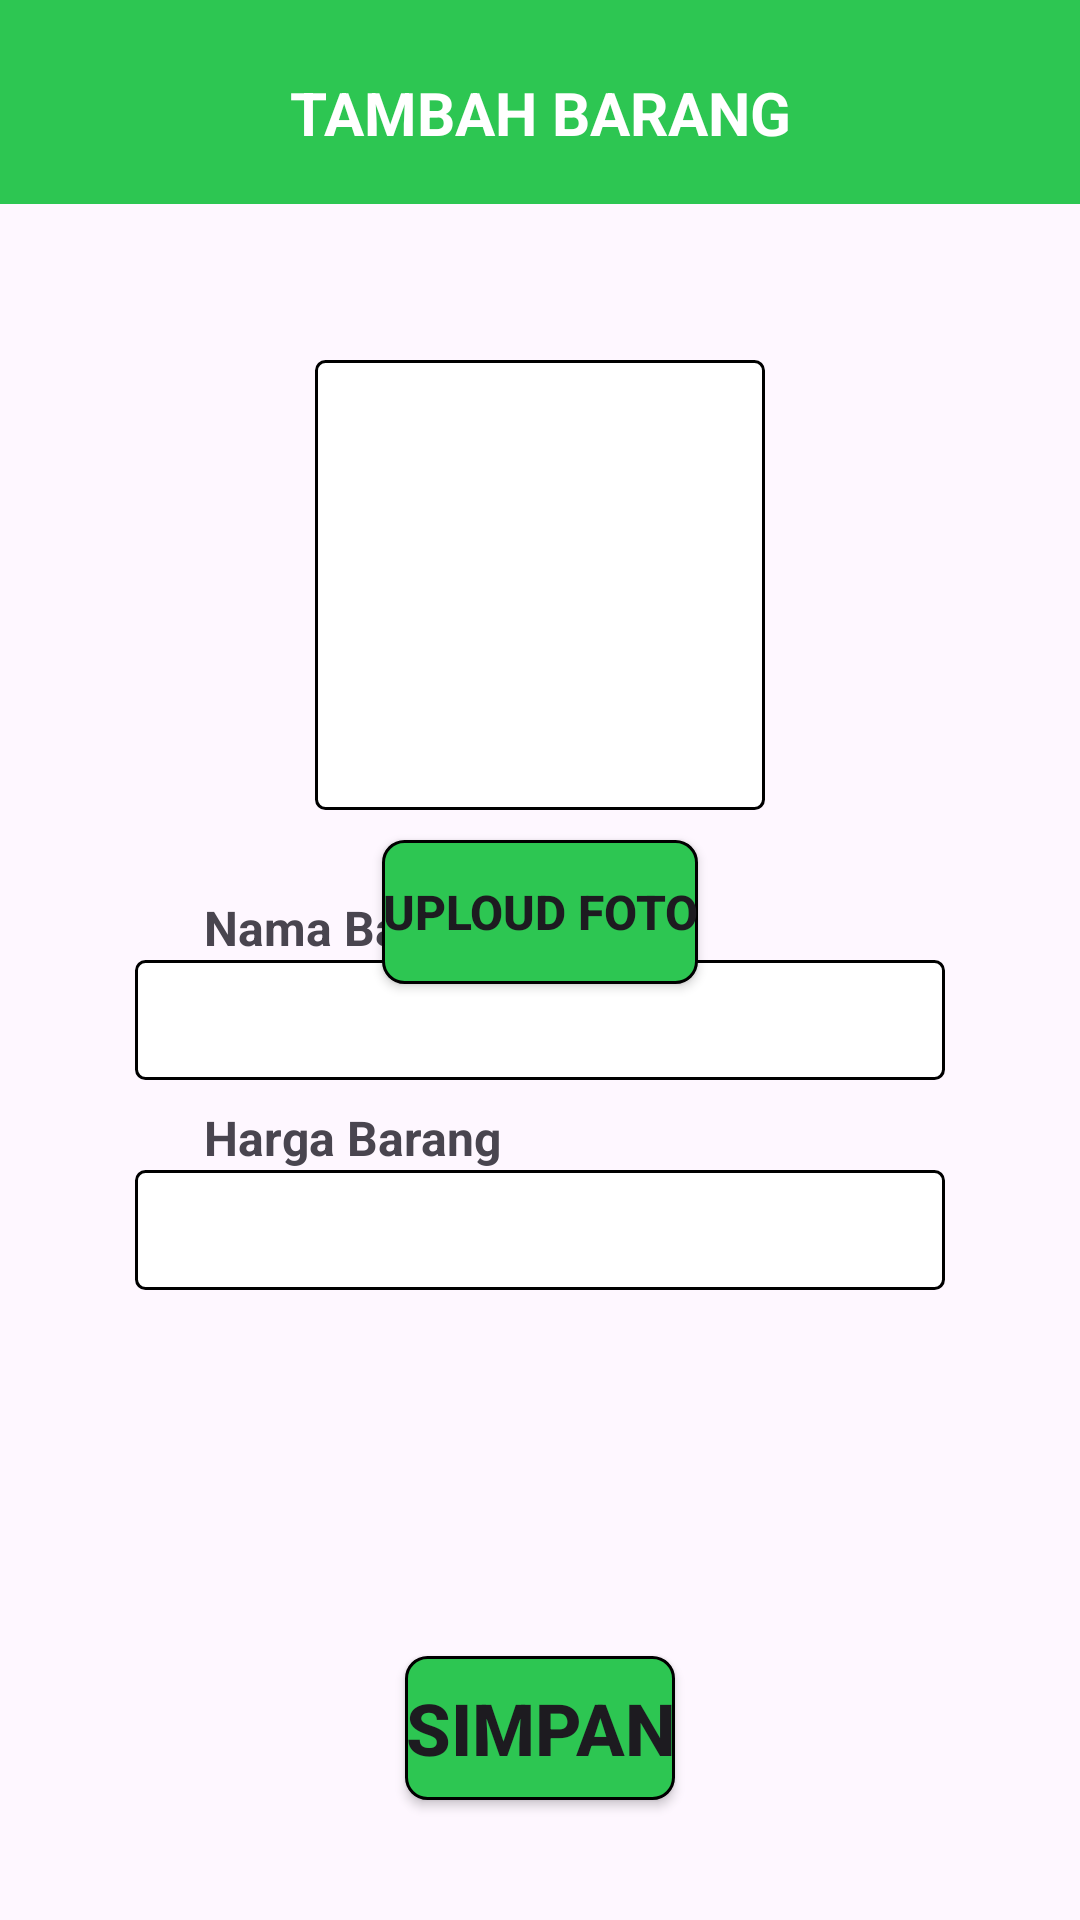

Here is an Android app screen rendered from its layout file. Give the layout XML and the strings, colors and styles it references.
<!-- AndroidManifest.xml: application theme Theme.KeWarung -->
<!-- res/layout/activity_tambah_barang.xml -->
<?xml version="1.0" encoding="utf-8"?>
<androidx.constraintlayout.widget.ConstraintLayout xmlns:android="http://schemas.android.com/apk/res/android"
    xmlns:app="http://schemas.android.com/apk/res-auto"
    xmlns:tools="http://schemas.android.com/tools"
    android:layout_width="match_parent"
    android:layout_height="match_parent"
    tools:context=".home.kelola.TambahBarangActivity">

    <View
        android:id="@+id/_bg__home"
        android:layout_width="match_parent"
        android:layout_height="68dp"
        android:layout_alignParentLeft="true"
        android:layout_alignParentTop="true"
        android:background="@drawable/_bg__home_shape"
        app:layout_constraintEnd_toEndOf="parent"
        app:layout_constraintStart_toStartOf="parent"
        app:layout_constraintTop_toTopOf="parent" />

    <TextView
        android:textStyle="bold"
        android:layout_width="wrap_content"
        android:layout_height="wrap_content"
        android:layout_marginTop="24dp"
        android:gravity="top"
        android:textSize="20sp"
        android:textColor="@color/white"
        android:text="@string/tambahBarang"
        app:layout_constraintStart_toStartOf="parent"
        app:layout_constraintTop_toTopOf="parent"
        app:layout_constraintEnd_toEndOf="parent"/>

    <View
        android:layout_width="150dp"
        android:layout_height="150dp"
        android:scaleType="centerCrop"
        android:layout_marginTop="120dp"
        android:background="@drawable/kolom"
        app:layout_constraintStart_toStartOf="parent"
        app:layout_constraintTop_toTopOf="parent"
        app:layout_constraintEnd_toEndOf="parent" />

    <ImageView
        android:id="@+id/image"
        android:layout_width="130dp"
        android:layout_height="130dp"
        android:scaleType="centerCrop"
        android:layout_marginTop="130dp"
        app:layout_constraintStart_toStartOf="parent"
        app:layout_constraintTop_toTopOf="parent"
        app:layout_constraintEnd_toEndOf="parent"
        tools:src="@tools:sample/avatars"/>


    <Button
        android:id="@+id/btn_simpan"
        android:layout_width="wrap_content"
        android:layout_height="wrap_content"
        android:layout_marginBottom="40dp"
        android:text="@string/simpan"
        android:textSize="24sp"
        android:textStyle="bold"
        android:background="@drawable/button_shape2"
        app:layout_constraintEnd_toEndOf="parent"
        app:layout_constraintBottom_toBottomOf="parent"
        app:layout_constraintStart_toStartOf="parent"/>

    <TextView
        android:layout_width="wrap_content"
        android:layout_height="wrap_content"
        android:text="@string/namabarang"
        android:textSize="16sp"
        android:textStyle="bold"
        android:layout_marginBottom="320dp"
        android:layout_marginStart="68dp"
        app:layout_constraintStart_toStartOf="parent"
        app:layout_constraintBottom_toBottomOf="parent"/>

    <EditText
        android:id="@+id/namaBarang"
        android:layout_width="270dp"
        android:layout_height="40dp"
        android:layout_marginBottom="280dp"
        android:background="@drawable/kolom"
        android:textSize="16sp"
        android:maxLines="1"
        app:layout_constraintStart_toStartOf="parent"
        app:layout_constraintBottom_toBottomOf="parent"
        app:layout_constraintEnd_toEndOf="parent"/>

    <TextView
        android:layout_width="wrap_content"
        android:layout_height="wrap_content"
        android:text="@string/hargabarang"
        android:textSize="16sp"
        android:textStyle="bold"
        android:layout_marginBottom="250dp"
        android:layout_marginStart="68dp"
        app:layout_constraintStart_toStartOf="parent"
        app:layout_constraintBottom_toBottomOf="parent"/>

    <EditText
        android:id="@+id/harga"
        android:inputType="number"
        android:layout_width="270dp"
        android:layout_height="40dp"
        android:layout_marginBottom="210dp"
        android:background="@drawable/kolom"
        android:textSize="16sp"
        android:maxLines="1"
        app:layout_constraintStart_toStartOf="parent"
        app:layout_constraintBottom_toBottomOf="parent"
        app:layout_constraintEnd_toEndOf="parent"/>

    <Button
        android:id="@+id/btn_uploudFoto"
        android:layout_width="wrap_content"
        android:layout_height="wrap_content"
        android:layout_marginTop="280dp"
        android:text="@string/uploudFoto"
        android:textSize="16sp"
        android:textStyle="bold"
        android:background="@drawable/button_shape2"
        app:layout_constraintEnd_toEndOf="parent"
        app:layout_constraintTop_toTopOf="parent"
        app:layout_constraintStart_toStartOf="parent"/>

    <ProgressBar
        android:id="@+id/progressBar"
        style="?android:attr/progressBarStyle"
        android:layout_width="wrap_content"
        android:layout_height="wrap_content"
        android:visibility="gone"
        tools:visibility="visible"
        app:layout_constraintStart_toStartOf="parent"
        app:layout_constraintTop_toTopOf="parent"
        app:layout_constraintEnd_toEndOf="parent"
        app:layout_constraintBottom_toBottomOf="parent"/>

</androidx.constraintlayout.widget.ConstraintLayout>
<!-- resources referenced by this layout -->
<resources>
  <color name="white">#FFFFFFFF</color>
  <!-- drawable _bg__home_shape (drawable) -->
  <?xml version="1.0" encoding="utf-8"?>
  <shape xmlns:android="http://schemas.android.com/apk/res/android"
  	android:shape="rectangle" >
  	<solid android:color="@color/green" />
  </shape>
  <!-- drawable button_shape2 (drawable) -->
  <?xml version="1.0" encoding="utf-8"?>
  <shape xmlns:android="http://schemas.android.com/apk/res/android"
  	android:shape="rectangle" >
  	<solid android:color="@color/green" />
  	<corners android:radius="7dp"/>
  	<stroke android:color="#000000" android:width="1dp" />
  </shape>
  <!-- drawable kolom (drawable) -->
  <?xml version="1.0" encoding="utf-8"?>
  <shape xmlns:android="http://schemas.android.com/apk/res/android"
  	android:shape="rectangle" >
  	<corners android:radius="3dp" />
  	<stroke android:color="#000000" android:width="1dp" />
  	<solid android:color="@color/white" />
  	<padding android:left="20dp"/>
  	<padding android:right="20dp"/>
  </shape>
  <string name="hargabarang">Harga Barang</string>
  <string name="namabarang">Nama Barang</string>
  <string name="simpan">SIMPAN</string>
  <string name="tambahBarang">TAMBAH BARANG</string>
  <string name="uploudFoto">UPLOUD FOTO</string>
  <style name="Theme.KeWarung" parent="Base.Theme.KeWarung" />
  <color name="green">#2DC652</color>
  <style name="Base.Theme.KeWarung" parent="Theme.Material3.DayNight.NoActionBar">
          
           <item name="colorPrimary">@color/green</item>
      </style>
</resources>
